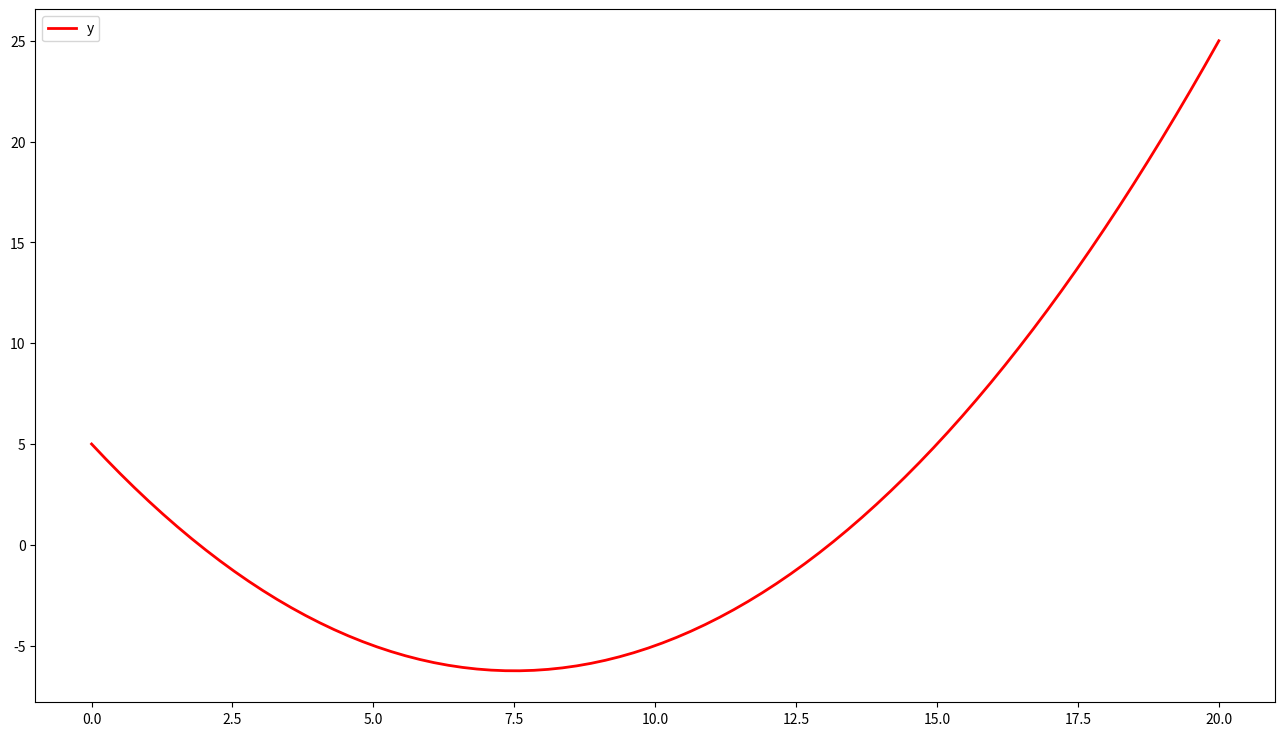
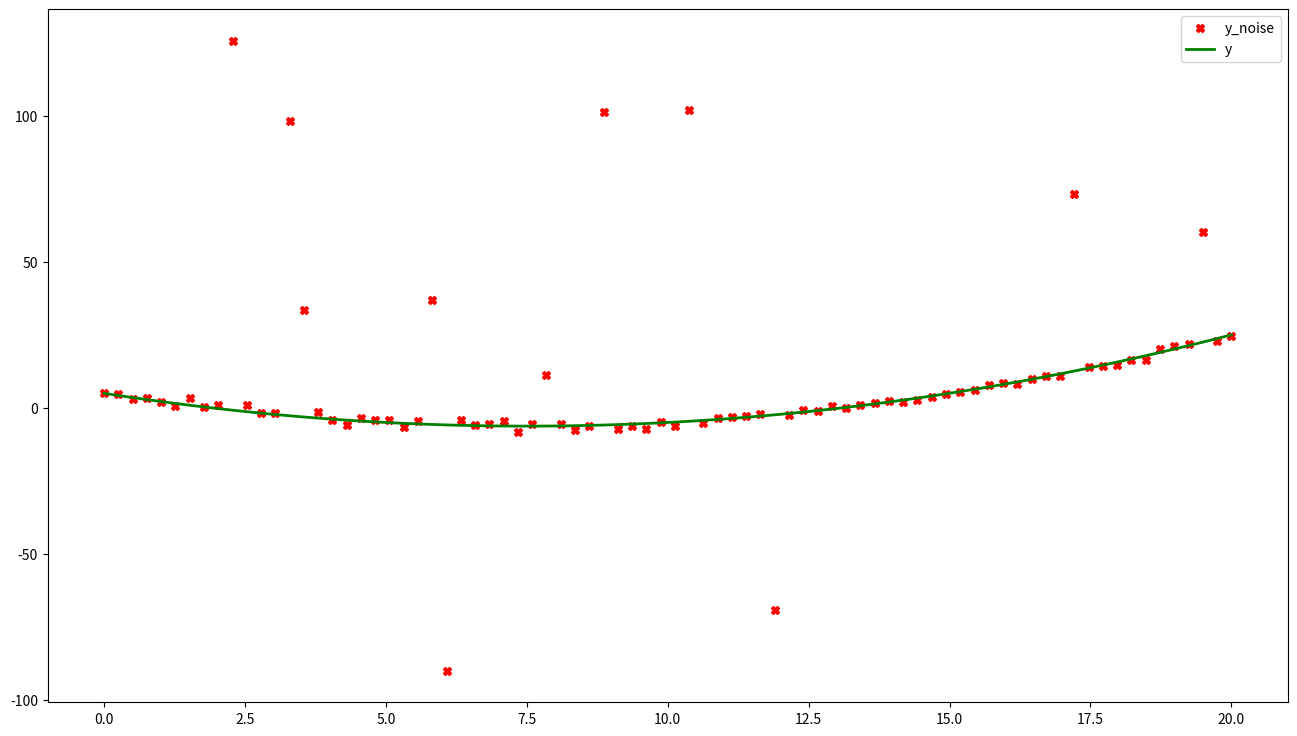
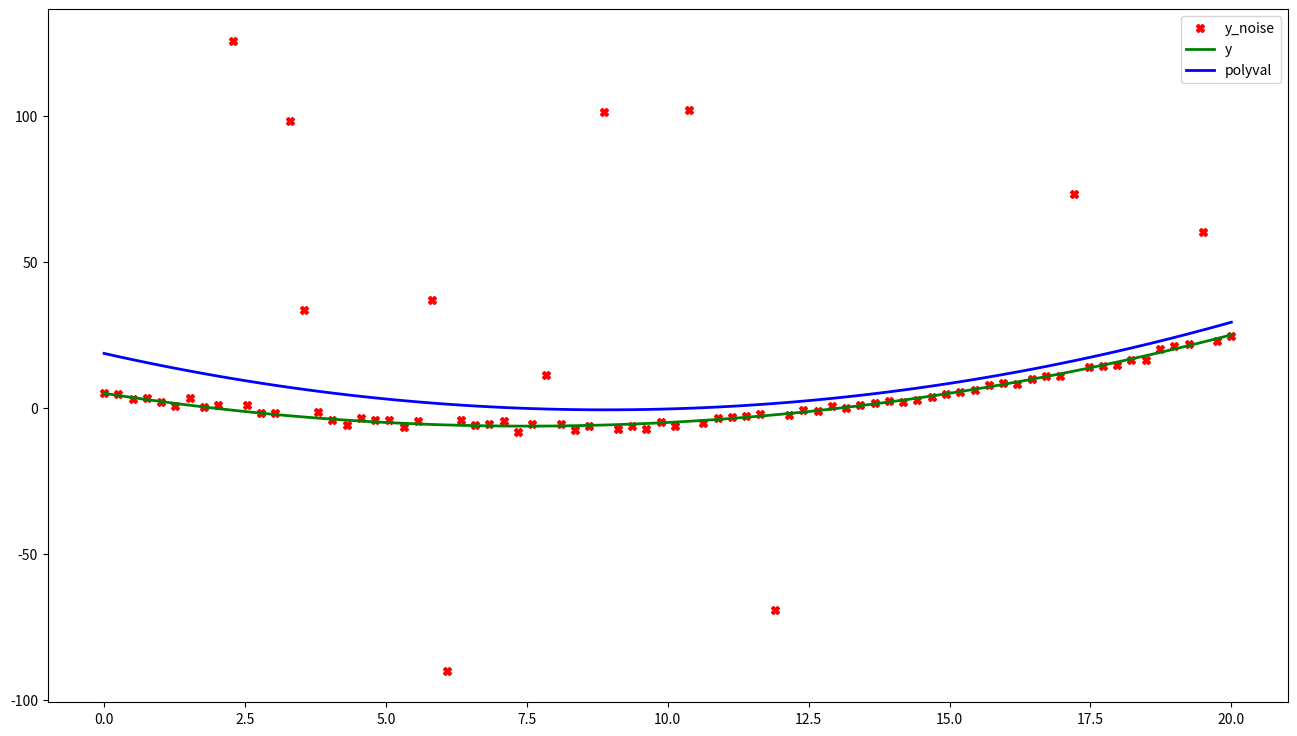
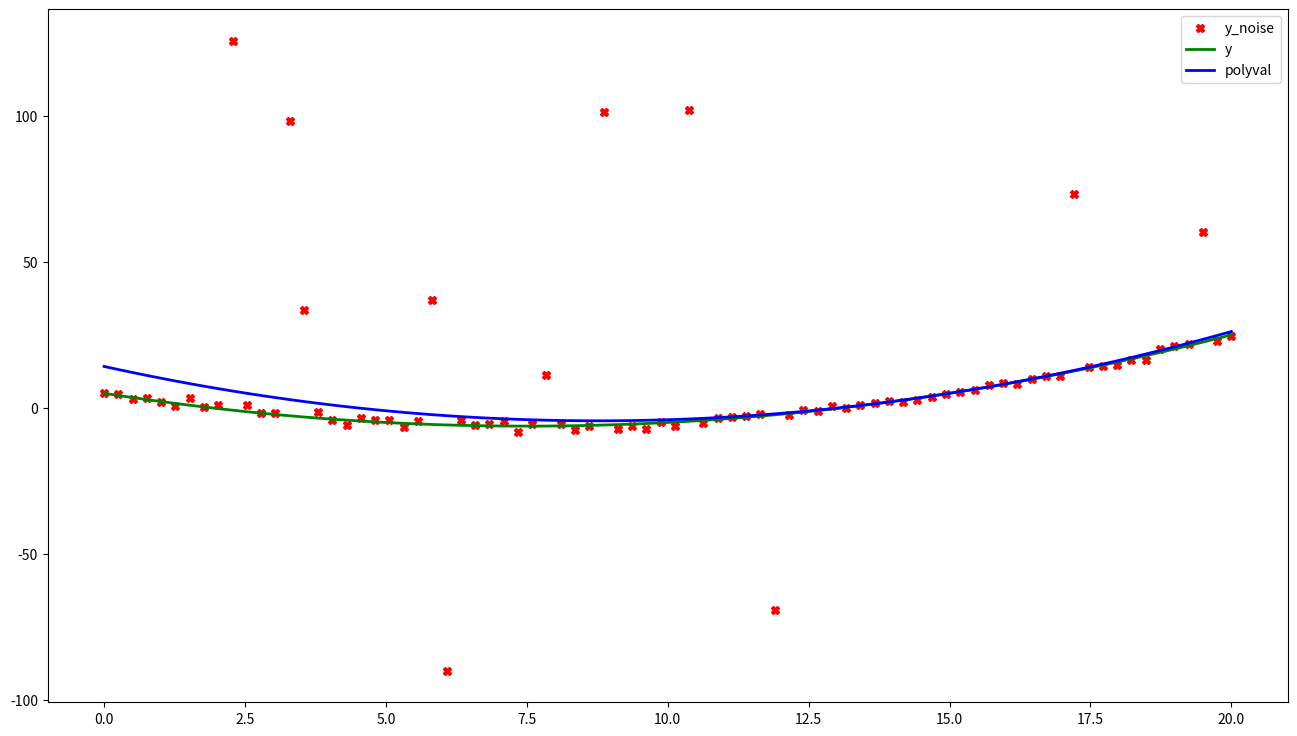

Write the Python code that produced these figures, in order.
!python -m pip install -r requirements.txt

from sys import float_info

import numpy as np
from numpy.linalg import norm, solve

def ordinary_least_squares(x: np.ndarray, y: np.ndarray, order: int,
        robust: bool = False, delta: float = 1.0, epsilon: float = 1E-7,
        max_iter: int = 100) -> np.ndarray:
    if (not isinstance(x, np.ndarray) or not isinstance(y, np.ndarray)
            or not isinstance(order, int) or not isinstance(robust, bool)
            or not isinstance(delta, float) or not isinstance(epsilon, float)
            or not isinstance(max_iter, int)):
        raise TypeError()
    if (len(x.shape) != 1 or len(x) < 2 or x.shape != y.shape or order < 1
            or delta < float_info.epsilon or epsilon < float_info.epsilon
            or max_iter < 1):
        raise ValueError()

    m = order + 1
    x_upper = np.vander(x, m, increasing=False)
    left, right = x_upper.T @ x_upper, x_upper.T @ y
    beta = solve(left, right)
    if not robust:
        return beta

    for _ in range(max_iter):
        x_upper_beta = x_upper @ beta
        diff = x_upper_beta - y
        cond = np.abs(diff) < delta
        y = np.where(cond, y, x_upper_beta - np.sign(diff) * delta)
        right = x_upper.T @ y
        next_beta = solve(left, right)
        error = norm(next_beta - beta, ord=2)
        beta, next_beta = next_beta, beta
        if (error < epsilon):
            break
    return beta

def f(x: float) -> float:
    return x**2 / 5.0 - 3.0 * x + 5.0

start, stop, n = 0.0, 20.0, 80
x = np.linspace(start, stop, n)
f_vectorize = np.vectorize(f)
y = f_vectorize(x)

import matplotlib.pyplot as plt

fig = plt.figure(figsize=(16, 9), dpi=400)
subplot = fig.add_subplot(111, facecolor='white')
subplot.plot(x, y, 'red', label='y', linewidth=2)
plt.legend()
plt.show()

from math import erfc, sqrt
from numpy.random import choice, normal

p = erfc(sqrt(2))
typical = normal(loc=0.0, scale=1.0, size=n)
outlier = normal(loc=0.0, scale=100.0, size=n)
cond = choice([False, True], size=n, p=[p, 1.0 - p])
y_noise = y + np.where(cond, typical, outlier)
fig = plt.figure(figsize=(16, 9), dpi=400)
subplot = fig.add_subplot(111, facecolor='white')
subplot.plot(x, y_noise, 'Xr', label='y_noise')
subplot.plot(x, y, 'green', label='y', linewidth=2)
plt.legend()
plt.show()

poly = ordinary_least_squares(x, y_noise, order=2)
polyval = np.polyval(poly, x)
print(poly)

fig = plt.figure(figsize=(16, 9), dpi=400)
subplot = fig.add_subplot(111, facecolor='white')
subplot.plot(x, y_noise, 'Xr', label='y_noise')
subplot.plot(x, y, 'green', label='y', linewidth=2)
subplot.plot(x, polyval, 'blue', label='polyval', linewidth=2)
plt.legend()
plt.show()

poly = ordinary_least_squares(x, y_noise, order=2, robust=True, delta = 5.0)
polyval = np.polyval(poly, x)
print(poly)

fig = plt.figure(figsize=(16, 9), dpi=400)
subplot = fig.add_subplot(111, facecolor='white')
subplot.plot(x, y_noise, 'Xr', label='y_noise')
subplot.plot(x, y, 'green', label='y', linewidth=2)
subplot.plot(x, polyval, 'blue', label='polyval', linewidth=2)
plt.legend()
plt.show()